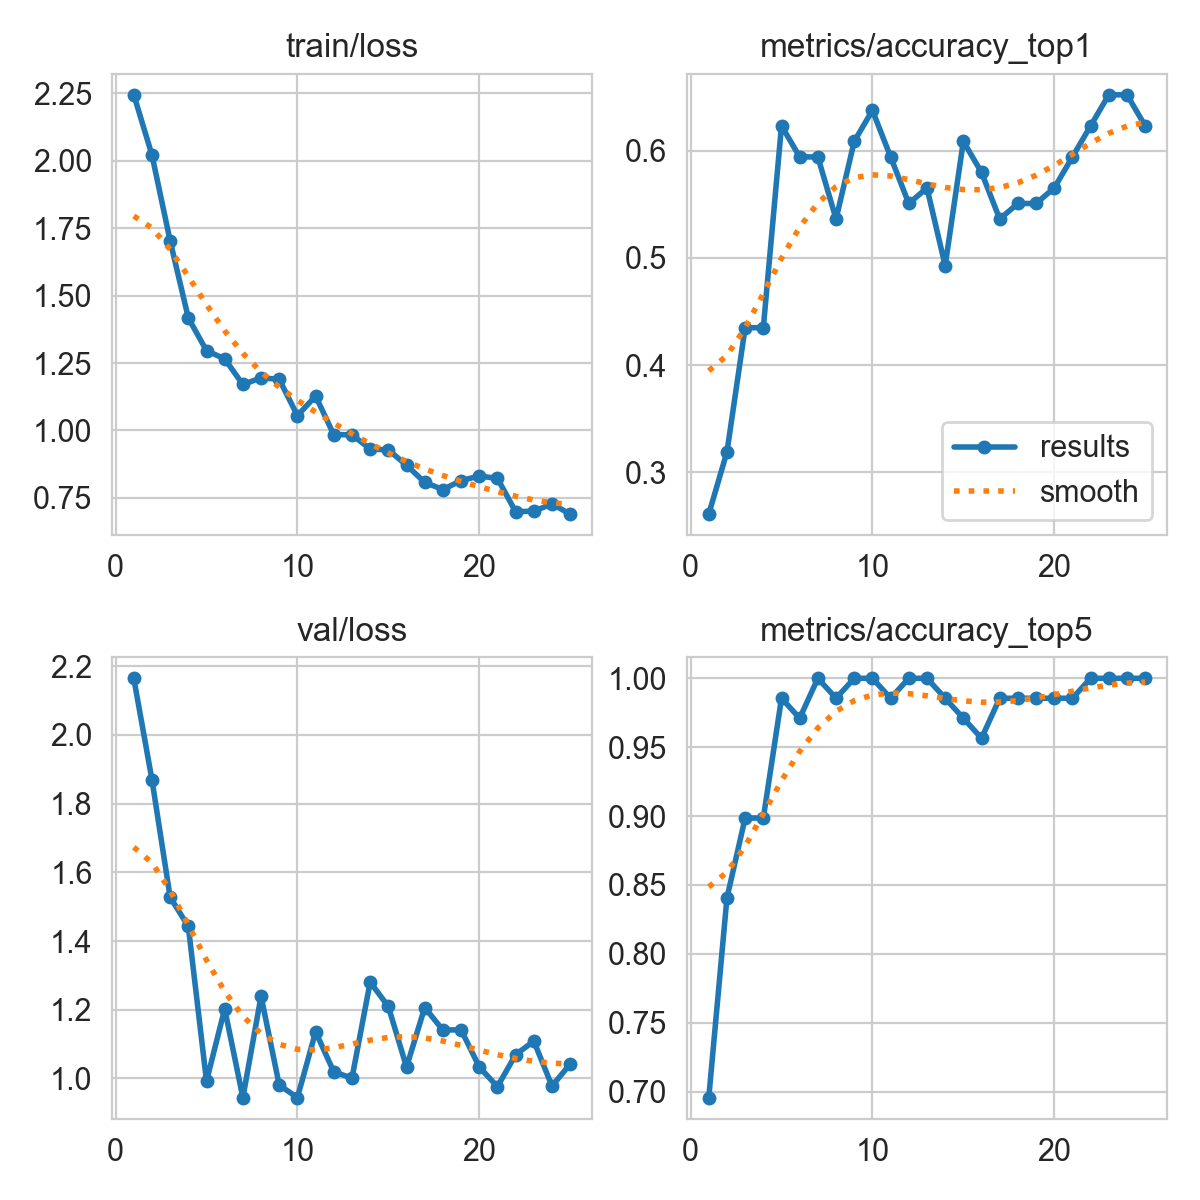

The file beside this chart, header and first rows:
epoch, time, train/loss, metrics/accuracy_top1, metrics/accuracy_top5, val/loss, lr/pg0, lr/pg1, lr/pg2, lr/pg3, lr/pg4, lr/pg5, lr/pg6, lr/pg7
1, 2105, 2.245, 0.2609, 0.6956, 2.165, 0.009857, 0.003286, 0.009857, 0.003286, 0.077, 0.07043, 0.009857, 0.003286
2, 2933, 2.022, 0.3188, 0.8406, 1.87, 0.01907, 0.006357, 0.01907, 0.006357, 0.05288, 0.04017, 0.01907, 0.006357
3, 3453, 1.703, 0.4348, 0.8985, 1.528, 0.02749, 0.009164, 0.02749, 0.009164, 0.02797, 0.00964, 0.02749, 0.009164
4, 3934, 1.417, 0.4348, 0.8985, 1.442, 0.02644, 0.008812, 0.02644, 0.008812, 0.02644, 0.008812, 0.02644, 0.008812
5, 4373, 1.296, 0.6232, 0.9855, 0.9922, 0.02525, 0.008416, 0.02525, 0.008416, 0.02525, 0.008416, 0.02525, 0.008416
6, 4856, 1.266, 0.5942, 0.971, 1.202, 0.02406, 0.00802, 0.02406, 0.00802, 0.02406, 0.00802, 0.02406, 0.00802
7, 5335, 1.171, 0.5942, 1, 0.9443, 0.02287, 0.007624, 0.02287, 0.007624, 0.02287, 0.007624, 0.02287, 0.007624
8, 5823, 1.195, 0.5362, 0.9855, 1.239, 0.02168, 0.007228, 0.02168, 0.007228, 0.02168, 0.007228, 0.02168, 0.007228
9, 6258, 1.19, 0.6087, 1, 0.9806, 0.0205, 0.006832, 0.0205, 0.006832, 0.0205, 0.006832, 0.0205, 0.006832
10, 6747, 1.055, 0.6377, 1, 0.9443, 0.01931, 0.006436, 0.01931, 0.006436, 0.01931, 0.006436, 0.01931, 0.006436
11, 7256, 1.128, 0.5942, 0.9855, 1.136, 0.01812, 0.00604, 0.01812, 0.00604, 0.01812, 0.00604, 0.01812, 0.00604
12, 7765, 0.9841, 0.5507, 1, 1.019, 0.01693, 0.005644, 0.01693, 0.005644, 0.01693, 0.005644, 0.01693, 0.005644
13, 8255, 0.9842, 0.5652, 1, 1.001, 0.01574, 0.005248, 0.01574, 0.005248, 0.01574, 0.005248, 0.01574, 0.005248
14, 8810, 0.9311, 0.4928, 0.9855, 1.28, 0.01456, 0.004852, 0.01456, 0.004852, 0.01456, 0.004852, 0.01456, 0.004852
15, 9339, 0.9278, 0.6087, 0.971, 1.209, 0.01337, 0.004456, 0.01337, 0.004456, 0.01337, 0.004456, 0.01337, 0.004456
16, 9858, 0.8713, 0.5797, 0.9565, 1.033, 0.01218, 0.00406, 0.01218, 0.00406, 0.01218, 0.00406, 0.01218, 0.00406
17, 10328, 0.8073, 0.5362, 0.9855, 1.206, 0.01099, 0.003664, 0.01099, 0.003664, 0.01099, 0.003664, 0.01099, 0.003664
18, 10829, 0.7809, 0.5507, 0.9855, 1.141, 0.009804, 0.003268, 0.009804, 0.003268, 0.009804, 0.003268, 0.009804, 0.003268
19, 11330, 0.8141, 0.5507, 0.9855, 1.142, 0.008616, 0.002872, 0.008616, 0.002872, 0.008616, 0.002872, 0.008616, 0.002872
20, 11833, 0.8309, 0.5652, 0.9855, 1.034, 0.007428, 0.002476, 0.007428, 0.002476, 0.007428, 0.002476, 0.007428, 0.002476
21, 12293, 0.8222, 0.5942, 0.9855, 0.976, 0.00624, 0.00208, 0.00624, 0.00208, 0.00624, 0.00208, 0.00624, 0.00208
22, 12797, 0.6987, 0.6232, 1, 1.069, 0.005052, 0.001684, 0.005052, 0.001684, 0.005052, 0.001684, 0.005052, 0.001684
23, 13297, 0.7006, 0.6522, 1, 1.109, 0.003864, 0.001288, 0.003864, 0.001288, 0.003864, 0.001288, 0.003864, 0.001288
24, 13802, 0.7273, 0.6522, 1, 0.9778, 0.002676, 0.000892, 0.002676, 0.000892, 0.002676, 0.000892, 0.002676, 0.000892
25, 14250, 0.6898, 0.6232, 1, 1.042, 0.001488, 0.000496, 0.001488, 0.000496, 0.001488, 0.000496, 0.001488, 0.000496
